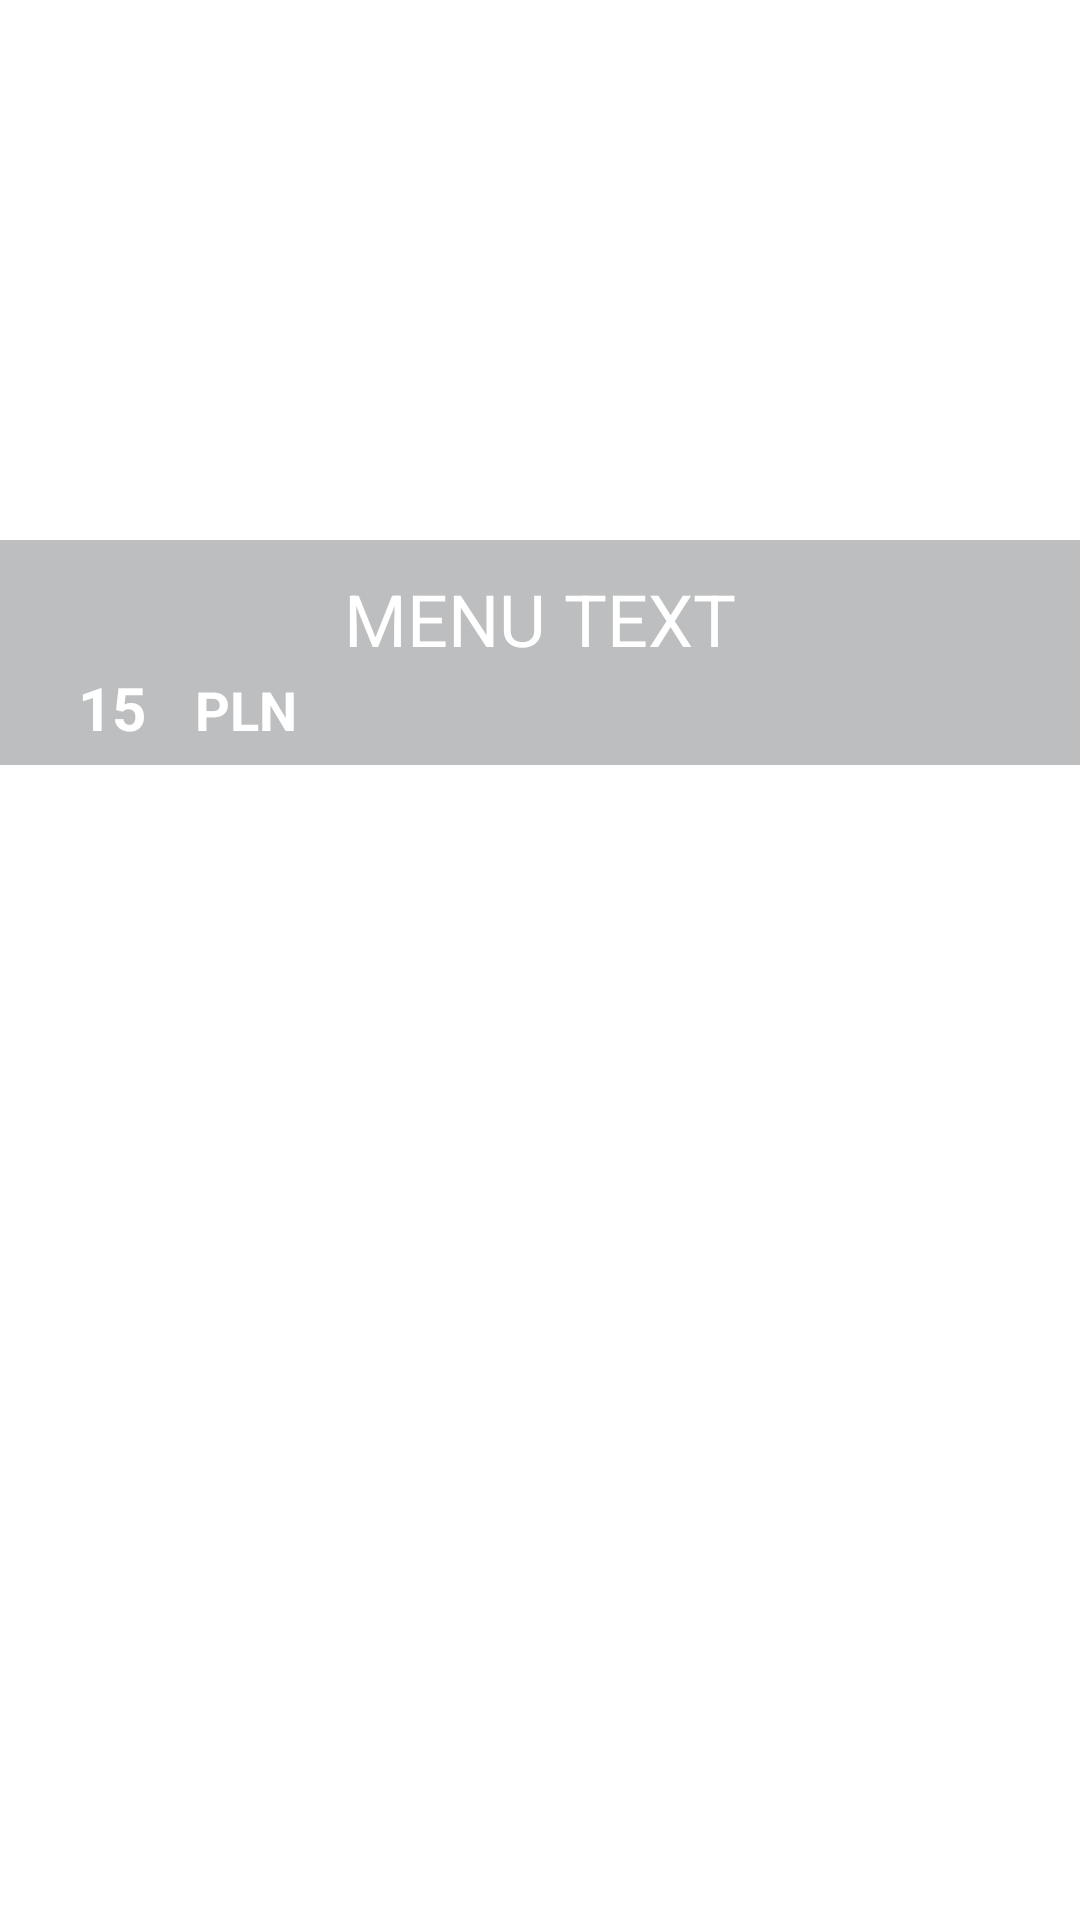

Reconstruct the res/layout file that produces this screen, plus the resources it refers to.
<!-- AndroidManifest.xml: application theme AppTheme -->
<!-- res/layout/menu_row.xml -->
<?xml version="1.0" encoding="utf-8"?>
<androidx.cardview.widget.CardView
    xmlns:android="http://schemas.android.com/apk/res/android"
    xmlns:app="http://schemas.android.com/apk/res-auto"
    android:layout_marginBottom="8dp"
    app:cardCornerRadius="0dp"
    app:cardElevation="10dp"
    android:layout_width="match_parent"
    android:layout_height="260dp">

        <LinearLayout
            android:orientation="vertical"
            android:layout_width="match_parent"
            android:layout_height="match_parent">

                <ImageView
                    android:id="@+id/menu_image"
                    android:layout_width="match_parent"
                    android:layout_height="180dp"
                    android:scaleType="centerCrop"
                    android:src="@mipmap/ic_launcher" />

            <LinearLayout
                android:layout_width="match_parent"
                android:layout_height="75dp"
                android:layout_marginBottom="12dp"
                android:background="#52333639"
                android:orientation="vertical"
                android:padding="10dp">

                
                
                
                
                
                

                <TextView
                    android:id="@+id/menu_title"
                    android:layout_width="match_parent"
                    android:layout_height="wrap_content"
                    android:gravity="center"
                    android:text="MENU TEXT"
                    android:textColor="@android:color/white"
                    android:textSize="24sp" />



                <LinearLayout
                    android:layout_width="match_parent"
                    android:layout_height="wrap_content"
                    android:orientation="horizontal">

                    <TextView
                        android:id="@+id/txt_food_price"
                        android:layout_width="0dp"
                        android:layout_height="wrap_content"
                        android:layout_weight="1"
                        android:text="15"
                        android:textStyle="bold"
                        android:gravity="center"
                        android:textColor="@android:color/white"
                        android:textSize="20sp" />
                    <TextView
                        android:id="@+id/food_price_currency"
                        android:layout_width="10dp"
                        android:layout_height="wrap_content"
                        android:layout_weight="4"
                        android:text="PLN"
                        android:textColor="@android:color/white"
                        android:textSize="18sp"
                        android:textStyle="bold"/>
                    <ImageView
                        android:id="@+id/img_cart"
                        android:layout_width="0dp"
                        android:layout_height="wrap_content"
                        android:layout_weight="1"
                        android:src="@drawable/ic_shopping_cart_black_24dp"
                        android:tint="@android:color/white" />
                </LinearLayout>

                

            </LinearLayout>

        </LinearLayout>
</androidx.cardview.widget.CardView>





































<!-- resources referenced by this layout -->
<resources>
  <style name="AppTheme" parent="Theme.AppCompat.Light.DarkActionBar">
          
          <item name="colorPrimary">@color/colorPrimary</item>
  
  
          <item name="colorPrimaryDark">@color/colorPrimaryDark</item>
          <item name="colorAccent">@color/colorAccent</item>
      </style>
  <!-- not gathered from this repository: default colours our renderer supplied (Android Studio template values) -->
  <color name="colorPrimary">#FF6200EE</color>
  <color name="colorPrimaryDark">#FF3700B3</color>
  <color name="colorAccent">#FF03DAC5</color>
</resources>
